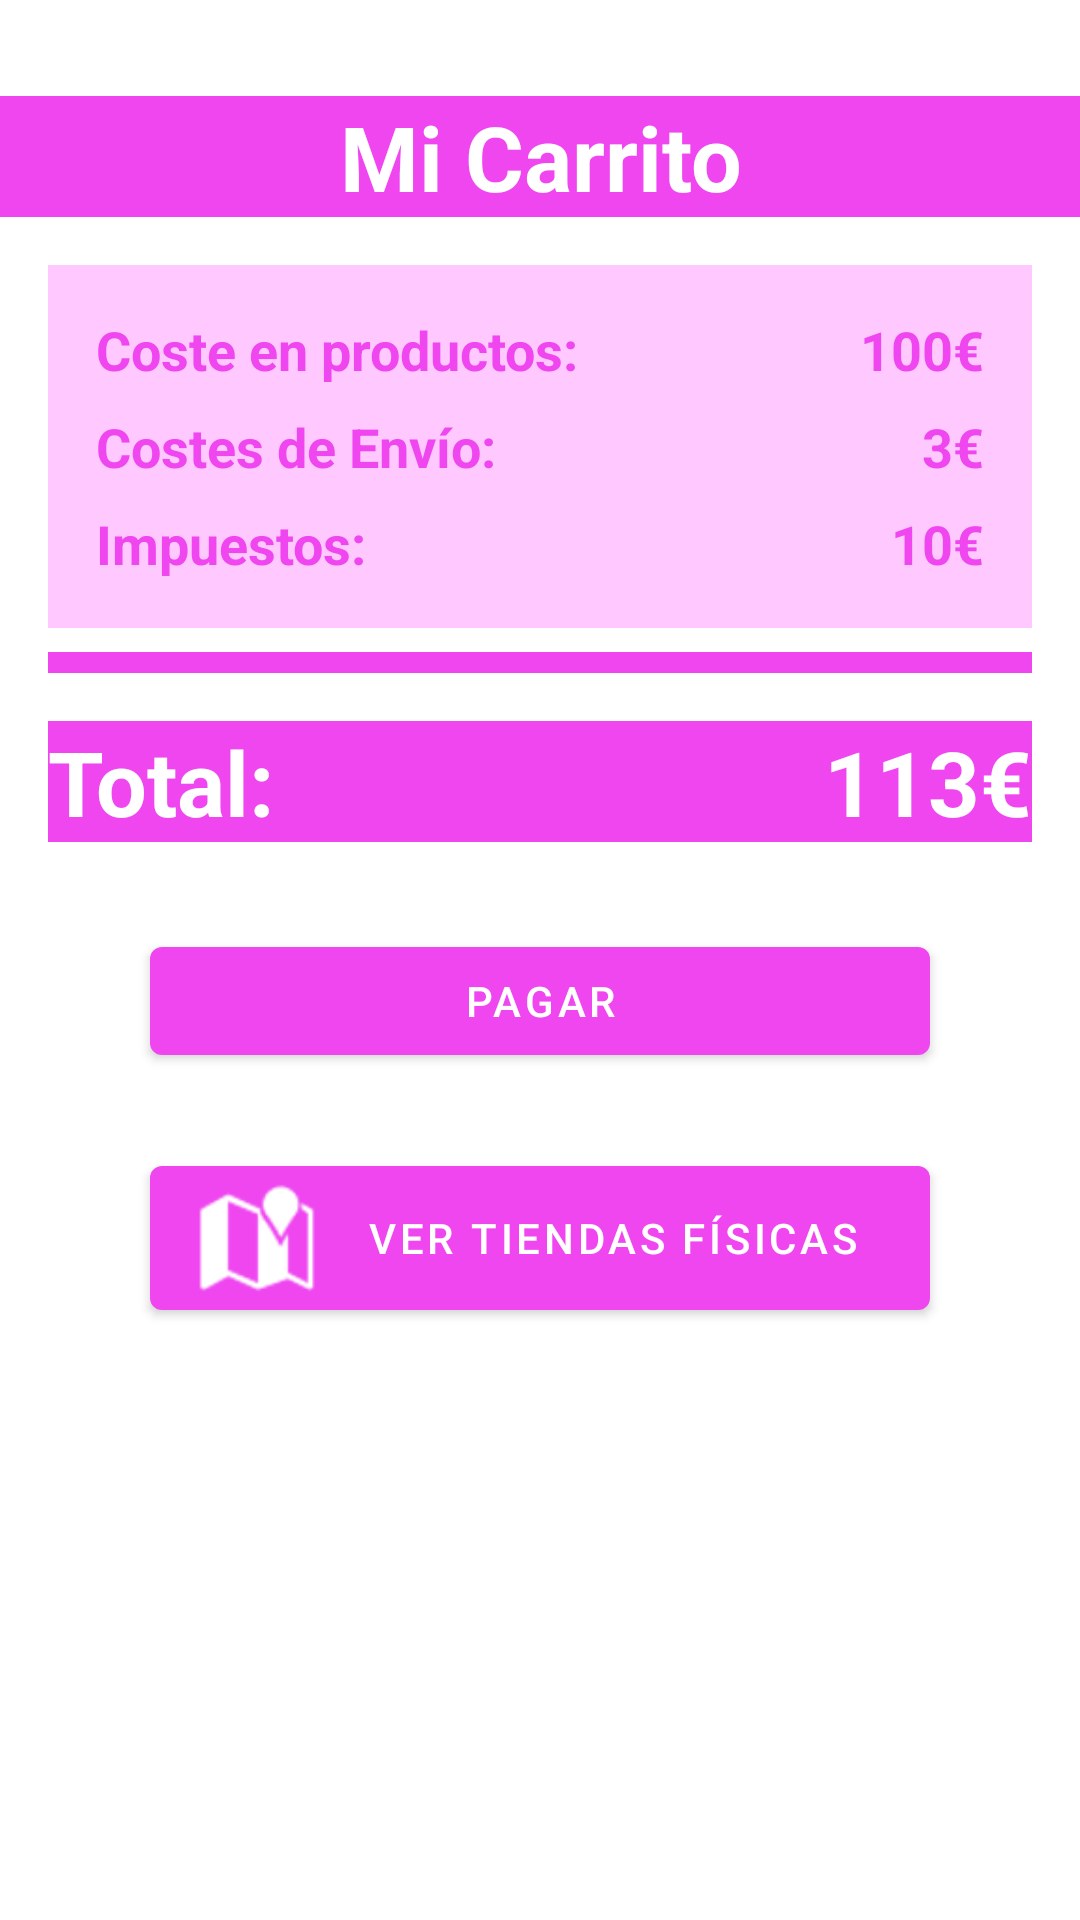

The Android layout XML behind this screen, and the referenced resources:
<!-- AndroidManifest.xml: application theme AppTheme -->
<!-- res/layout/fragment_cesta.xml -->
<?xml version="1.0" encoding="utf-8"?>
<LinearLayout xmlns:android="http://schemas.android.com/apk/res/android"
    xmlns:app="http://schemas.android.com/apk/res-auto"
    xmlns:tools="http://schemas.android.com/tools"
    android:layout_width="match_parent"
    android:layout_height="match_parent"
    android:orientation="vertical"
    tools:context=".ui.cesta.CestaFragment">

    <ScrollView
        android:layout_width="match_parent"
        android:layout_height="match_parent"
        android:layout_marginBottom="60sp">

        <LinearLayout
            android:layout_width="match_parent"
            android:layout_height="wrap_content"
            android:orientation="vertical">
            <TextView
                android:layout_width="match_parent"
                android:layout_height="match_parent"
                android:text="@string/cf_etiqMiCarrrito"
                android:layout_marginTop="32dp"
                android:background="@color/rosa"
                android:textColor="@color/white"
                android:textSize="30sp"
                android:textAlignment="center"
                android:textStyle="bold"/>

            <androidx.recyclerview.widget.RecyclerView
                android:id="@+id/lista_carrito"
                android:layout_width="match_parent"
                android:layout_height="match_parent" />

        <LinearLayout
            android:layout_width="match_parent"
            android:layout_height="wrap_content"
            android:layout_marginStart="16dp"
            android:layout_marginTop="16dp"
            android:layout_marginEnd="16dp"
            android:layout_marginBottom="4dp"
            android:background="@color/rosa_claro"
            android:orientation="vertical">
                <LinearLayout
                    android:layout_width="match_parent"
                    android:layout_height="wrap_content"
                    android:layout_marginStart="16dp"
                    android:layout_marginTop="16dp"
                    android:layout_marginEnd="16dp"
                    android:layout_marginBottom="4dp"
                    android:background="@color/rosa_claro"
                    android:orientation="horizontal">

                    <TextView
                        android:layout_width="wrap_content"
                        android:layout_height="wrap_content"
                        android:layout_weight="1"
                        android:text="@string/cf_etiqPrecioProd"
                        android:textStyle="bold"
                        android:textColor="@color/rosa"
                        android:textSize="18sp"/>

                    <TextView
                        android:id="@+id/total_prod_carrito"
                        android:layout_width="wrap_content"
                        android:layout_height="wrap_content"
                        android:text="100€"
                        android:textStyle="bold"
                        android:textColor="@color/rosa"
                        android:textSize="18sp"/>
                </LinearLayout>

                <LinearLayout
                    android:layout_width="match_parent"
                    android:layout_height="wrap_content"
                    android:layout_marginStart="16dp"
                    android:layout_marginTop="4dp"
                    android:layout_marginEnd="16dp"
                    android:layout_marginBottom="4dp"
                    android:background="@color/rosa_claro"
                    android:orientation="horizontal">

                    <TextView
                        android:layout_width="wrap_content"
                        android:layout_height="wrap_content"
                        android:layout_weight="1"
                        android:text="@string/cf_etiqCosteEnvio"
                        android:textStyle="bold"
                        android:textColor="@color/rosa"
                        android:textSize="18sp"/>

                    <TextView
                        android:id="@+id/total_envio_carrito"
                        android:layout_width="wrap_content"
                        android:layout_height="wrap_content"
                        android:text="3€"
                        android:textStyle="bold"
                        android:textColor="@color/rosa"
                        android:textSize="18sp"/>
                </LinearLayout>

                <LinearLayout
                    android:layout_width="match_parent"
                    android:layout_height="wrap_content"
                    android:layout_marginStart="16dp"
                    android:layout_marginTop="4dp"
                    android:layout_marginEnd="16dp"
                    android:layout_marginBottom="16dp"
                    android:background="@color/rosa_claro"
                    android:orientation="horizontal">

                    <TextView
                        android:layout_width="wrap_content"
                        android:layout_height="wrap_content"
                        android:layout_weight="1"
                        android:text="@string/cf_etiqImpuestos"
                        android:textStyle="bold"
                        android:textColor="@color/rosa"
                        android:textSize="18sp"/>

                    <TextView
                        android:id="@+id/total_impuesto_carrito"
                        android:layout_width="wrap_content"
                        android:layout_height="match_parent"
                        android:text="10€"
                        android:textColor="@color/rosa"
                        android:textSize="18sp"
                        android:textStyle="bold" />
                </LinearLayout>
            </LinearLayout>

            <TextView
                android:layout_width="match_parent"
                android:layout_height="wrap_content"
                android:layout_marginStart="16dp"
                android:layout_marginTop="4dp"
                android:layout_marginEnd="16dp"
                android:background="@color/rosa"
                android:textSize="5sp" />

            <LinearLayout
                android:layout_width="match_parent"
                android:layout_height="wrap_content"
                android:layout_marginStart="16dp"
                android:layout_marginTop="16dp"
                android:layout_marginEnd="16dp"
                android:layout_marginBottom="4dp"
                android:background="@color/rosa"
                android:orientation="horizontal">

                <TextView
                    android:layout_width="wrap_content"
                    android:layout_height="wrap_content"
                    android:layout_weight="1"
                    android:text="Total:"
                    android:textStyle="bold"
                    android:textColor="@color/white"
                    android:textSize="30sp"/>

                <TextView
                    android:id="@+id/total_carrito"
                    android:layout_width="wrap_content"
                    android:layout_height="wrap_content"
                    android:text="113€"
                    android:textStyle="bold"
                    android:textColor="@color/white"
                    android:textSize="30sp"/>
            </LinearLayout>

            <com.google.android.material.button.MaterialButton
                android:id="@+id/btn_pagar_carrito"
                android:layout_width="match_parent"
                android:layout_height="wrap_content"
                android:layout_marginStart="50dp"
                android:layout_marginTop="25dp"
                android:layout_marginEnd="50dp"
                android:layout_marginBottom="25dp"
                android:onClick="terminarCompras"
                app:icon="@drawable/carrito"
                app:iconSize="40sp"
                android:text="@string/cf_btnPagar" />

            <com.google.android.material.button.MaterialButton
                android:id="@+id/btn_mapa"
                android:layout_width="match_parent"
                android:layout_height="wrap_content"
                android:layout_marginStart="50dp"
                android:layout_marginEnd="50dp"
                android:layout_marginBottom="25dp"
                android:text="@string/cf_mapa"
                app:icon="@android:drawable/ic_dialog_map"
                app:iconSize="40sp" />
        </LinearLayout>
    </ScrollView>
</LinearLayout>
<!-- resources referenced by this layout -->
<resources>
  <color name="rosa">#EF46F0</color>
  <color name="rosa_claro">#FFC8FF</color>
  <color name="white">#FFFFFFFF</color>
  <string name="cf_btnPagar">Pagar</string>
  <string name="cf_etiqCosteEnvio">Costes de Envío:</string>
  <string name="cf_etiqImpuestos">Impuestos:</string>
  <string name="cf_etiqMiCarrrito">Mi Carrito</string>
  <string name="cf_etiqPrecioProd">Coste en productos:</string>
  <string name="cf_mapa">Ver tiendas físicas</string>
  <style name="AppTheme" parent="Theme.MaterialComponents.DayNight.DarkActionBar">
          
          <item name="colorPrimary">@color/rosa</item>
          <item name="colorPrimaryVariant">@color/rosa</item>
          <item name="colorOnPrimary">@color/white</item>
          
          <item name="colorSecondary">@color/teal_200</item>
          <item name="colorSecondaryVariant">@color/teal_700</item>
          <item name="colorOnSecondary">@color/black</item>
          
          <item name="android:statusBarColor">@color/rosa_claro</item>
          
      </style>
  <color name="teal_200">#FF03DAC5</color>
  <color name="teal_700">#FF018786</color>
  <color name="black">#FF000000</color>
</resources>
